Dataset: train-20240112T210350Z-001 (GitHub, jayogl/INFO4000). Classes: covid, normal.

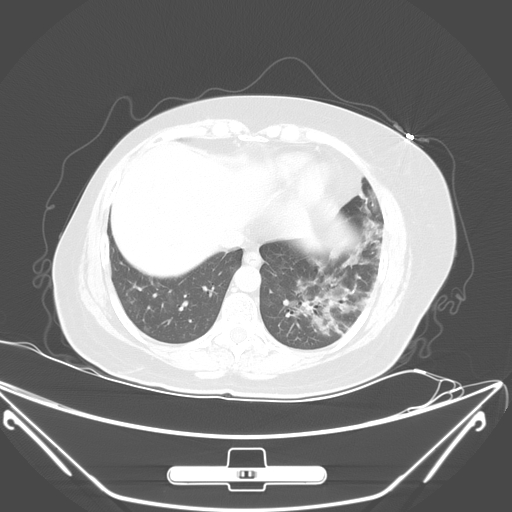
Label: covid

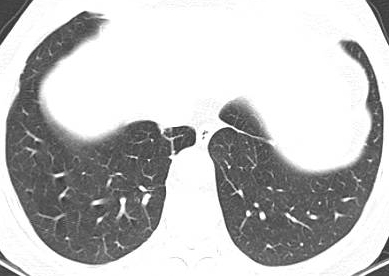
Label: normal

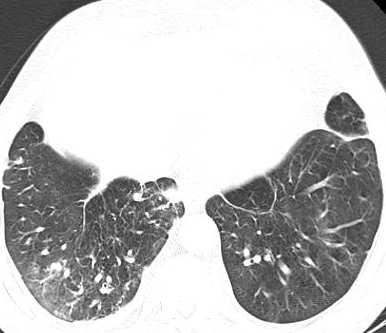
Label: covid

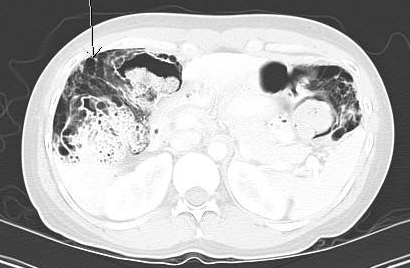
Label: normal

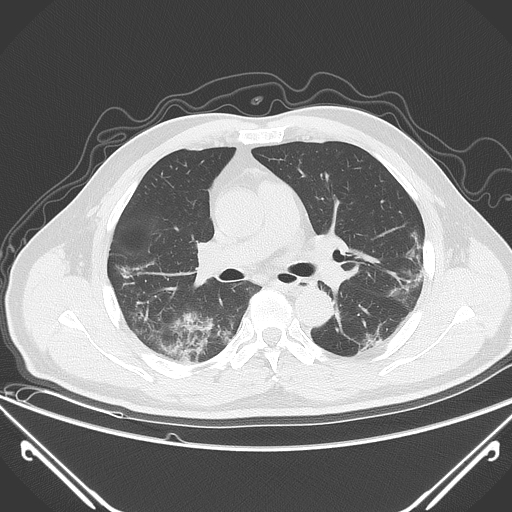
Label: covid

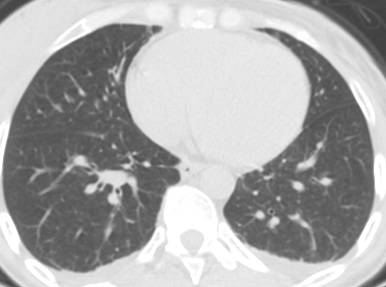
Label: normal
